Run: headless pygame with SDL's dummy video driver; simulated clock (each Clock.tick advances the game by its frame time, no real sleeping); random seed 0; keys injected as events and as key.get_pressed() state; no mouse input; restart key R tapped at the start of phases 3 and 4.
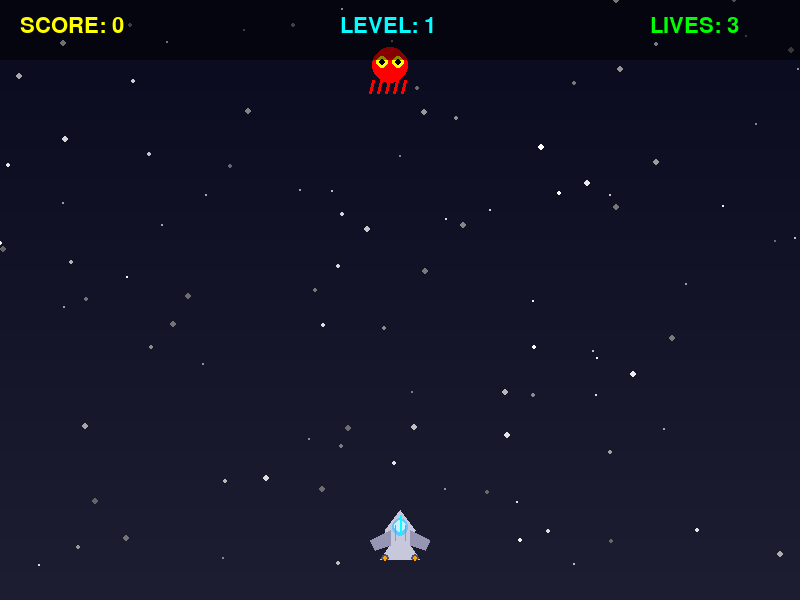
Frame 1 of 4 · flips 1–60 · no input
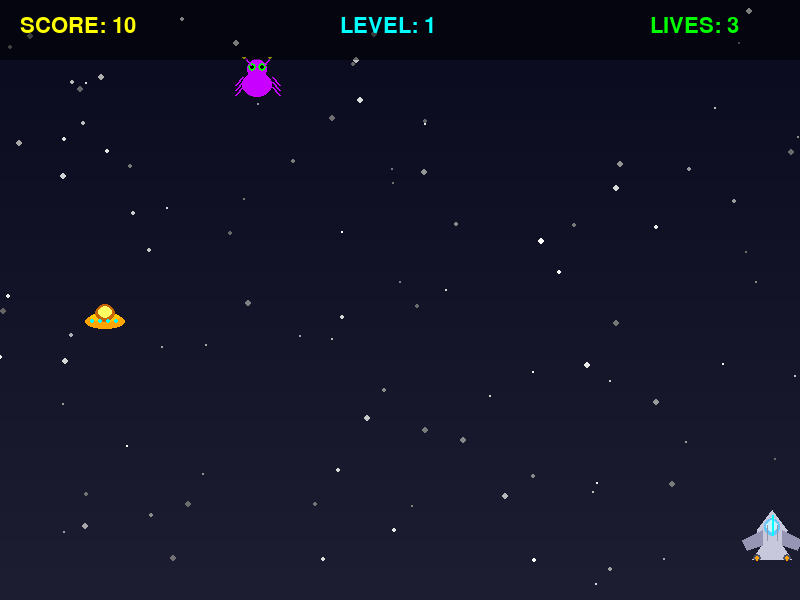
Frame 2 of 4 · flips 61–180 · tapped SPACE, RETURN · held RIGHT (→), D
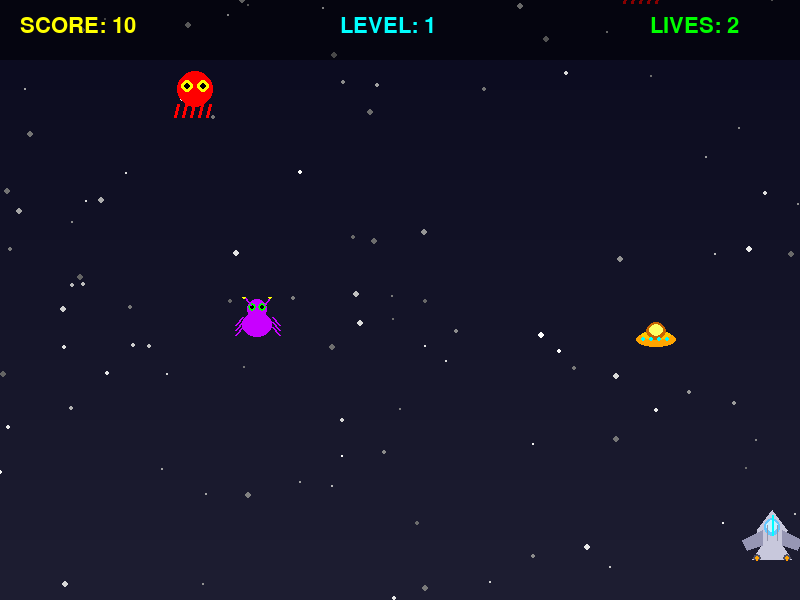
Frame 3 of 4 · flips 181–300 · tapped R · held DOWN (↓), S
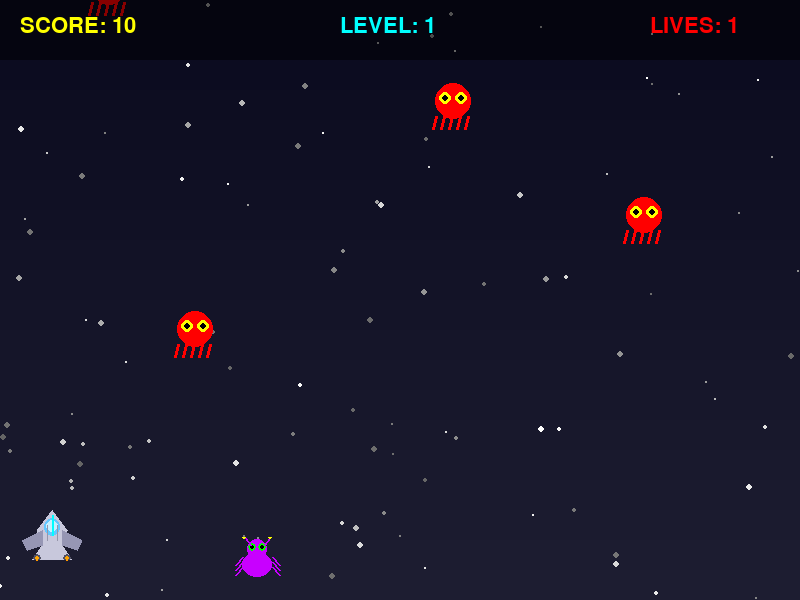
Frame 4 of 4 · flips 301–420 · tapped R · held LEFT (←), A, UP (↑), W

The pygame program that drew these frames:

import pygame
import random
import sys
import math
import os
DEFAULT_SCREEN_WIDTH = 800
DEFAULT_SCREEN_HEIGHT = 600
SCREEN_WIDTH = DEFAULT_SCREEN_WIDTH
SCREEN_HEIGHT = DEFAULT_SCREEN_HEIGHT
PLAYER_SPEED = 6
BULLET_SPEED = 10
ALIEN_SPAWN_RATE = 60
POWERUP_SPEED = 3
WHITE = (255, 255, 255)
BLACK = (0, 0, 0)
RED = (255, 0, 0)
GREEN = (0, 255, 0)
BLUE = (0, 150, 255)
YELLOW = (255, 255, 0)
ORANGE = (255, 165, 0)
PURPLE = (200, 0, 255)
CYAN = (0, 255, 255)
DARK_BLUE = (10, 10, 50)
def parse_window_size(raw_value):
    if not raw_value:
        return None

    cleaned_value = raw_value.strip().lower().replace(' ', '')
    separator = 'x' if 'x' in cleaned_value else ','
    parts = cleaned_value.split(separator)
    if len(parts) != 2:
        return None

    try:
        width = max(320, int(parts[0]))
        height = max(240, int(parts[1]))
        return (width, height)
    except ValueError:
        return None

embedded_mode = os.environ.get('ARCADE_EMBEDDED') == '1'
window_size = parse_window_size(os.environ.get('ARCADE_WINDOW_SIZE'))
window_pos = os.environ.get('ARCADE_WINDOW_POS')

if window_size:
    SCREEN_WIDTH, SCREEN_HEIGHT = window_size

if window_pos:
    os.environ['SDL_VIDEO_WINDOW_POS'] = window_pos
pygame.init()
try:
    pygame.font.init()
except:
    pass
pygame.joystick.init()
joystick = pygame.joystick.Joystick(0) if pygame.joystick.get_count() > 0 else None
if joystick:
    joystick.init()

display_flags = pygame.NOFRAME | pygame.SCALED
if not embedded_mode:
    display_flags |= pygame.FULLSCREEN
screen = pygame.display.set_mode((SCREEN_WIDTH, SCREEN_HEIGHT), display_flags)
pygame.display.set_caption("Space Battle - Alien Invasion")
clock = pygame.time.Clock()
def get_font(size):
    """Get font with fallback for Python 3.14 compatibility"""
    system_fonts = ['arial', 'helvetica', 'courier', 'times', 'verdana', 'dejavusans']
    
    for font_name in system_fonts:
        try:
            return pygame.font.SysFont(font_name, size)
        except:
            continue
    try:
        default_font = pygame.font.get_default_font()
        if default_font:
            return pygame.font.SysFont(default_font, size)
    except:
        pass
    try:
        return pygame.font.Font(None, size)
    except:
        return None
class Star:
    def __init__(self):
        self.x = random.randint(0, SCREEN_WIDTH)
        self.y = random.randint(0, SCREEN_HEIGHT)
        self.speed = random.uniform(0.5, 2)
        self.brightness = random.randint(100, 255)
        self.size = random.randint(1, 3)
    
    def update(self):
        self.y += self.speed
        if self.y > SCREEN_HEIGHT:
            self.y = 0
            self.x = random.randint(0, SCREEN_WIDTH)
    
    def draw(self, surface):
        color = (self.brightness, self.brightness, self.brightness)
        pygame.draw.circle(surface, color, (int(self.x), int(self.y)), self.size)
class Particle:
    def __init__(self, x, y, color):
        self.x = x
        self.y = y
        self.color = color
        self.vx = random.uniform(-4, 4)
        self.vy = random.uniform(-4, 4)
        self.lifetime = 40
        self.size = random.randint(2, 6)

    def update(self):
        self.x += self.vx
        self.y += self.vy
        self.vy += 0.2
        self.lifetime -= 1
        self.size = max(1, self.size - 0.1)

    def draw(self, surface):
        if self.lifetime > 0:
            alpha = int(255 * (self.lifetime / 40))
            pygame.draw.circle(surface, self.color, (int(self.x), int(self.y)), int(self.size))
class ParticleSystem:
    def __init__(self):
        self.particles = []

    def emit(self, x, y, color, count=15):
        for _ in range(count):
            self.particles.append(Particle(x, y, color))

    def update(self):
        self.particles = [p for p in self.particles if p.lifetime > 0]
        for particle in self.particles:
            particle.update()

    def draw(self, surface):
        for particle in self.particles:
            particle.draw(surface)
class Player:
    def __init__(self):
        self.width = 60
        self.height = 50
        self.image = self.create_spaceship()
        self.rect = self.image.get_rect(midbottom=(SCREEN_WIDTH / 2, SCREEN_HEIGHT - 40))
        self.speed = PLAYER_SPEED
        self.bullets = []
        self.shoot_delay = 0
        self.max_shoot_delay = 10
        self.powerup_active = False
        self.powerup_timer = 0
        self.shield_active = False
        self.shield_timer = 0
        self.engine_glow = 0

    def create_spaceship(self):
        surface = pygame.Surface((self.width, self.height), pygame.SRCALPHA)
        body_color = (200, 200, 220)
        pygame.draw.polygon(surface, body_color, [
            (30, 0),
            (15, 20),
            (20, 35),
            (10, 50),
            (50, 50),
            (40, 35),
            (45, 20),
        ])
        pygame.draw.ellipse(surface, (100, 200, 255), (22, 8, 16, 18))
        pygame.draw.ellipse(surface, (200, 240, 255), (24, 10, 12, 12))
        wing_color = (150, 150, 180)
        pygame.draw.polygon(surface, wing_color, [(20, 20), (0, 30), (5, 40), (20, 35)])
        pygame.draw.polygon(surface, wing_color, [(40, 20), (60, 30), (55, 40), (40, 35)])
        pygame.draw.line(surface, CYAN, (30, 5), (30, 25), 2)
        pygame.draw.circle(surface, (80, 80, 100), (15, 48), 4)
        pygame.draw.circle(surface, (80, 80, 100), (45, 48), 4)
        pygame.draw.circle(surface, ORANGE, (15, 48), 2)
        pygame.draw.circle(surface, ORANGE, (45, 48), 2)
        pygame.draw.line(surface, (150, 150, 170), (25, 15), (25, 30), 1)
        pygame.draw.line(surface, (150, 150, 170), (35, 15), (35, 30), 1)
        
        return surface

    def move(self, direction):
        if direction == "left" and self.rect.left > 0:
            self.rect.x -= self.speed
        elif direction == "right" and self.rect.right < SCREEN_WIDTH:
            self.rect.x += self.speed

    def shoot(self):
        if self.shoot_delay <= 0:
            if self.powerup_active:
                self.bullets.append(Bullet(self.rect.centerx, self.rect.top, 0))
                self.bullets.append(Bullet(self.rect.centerx - 20, self.rect.top + 10, -1))
                self.bullets.append(Bullet(self.rect.centerx + 20, self.rect.top + 10, 1))
            else:
                bullet = Bullet(self.rect.centerx, self.rect.top, 0)
                self.bullets.append(bullet)
            self.shoot_delay = self.max_shoot_delay

    def update_bullets(self):
        if self.shoot_delay > 0:
            self.shoot_delay -= 1
        
        for bullet in self.bullets[:]:
            bullet.move()
            if bullet.rect.bottom < 0:
                self.bullets.remove(bullet)

    def update_powerups(self):
        if self.powerup_active:
            self.powerup_timer -= 1
            if self.powerup_timer <= 0:
                self.powerup_active = False
        
        if self.shield_active:
            self.shield_timer -= 1
            if self.shield_timer <= 0:
                self.shield_active = False

    def activate_powerup(self, powerup_type):
        if powerup_type == "triple":
            self.powerup_active = True
            self.powerup_timer = 400
        elif powerup_type == "shield":
            self.shield_active = True
            self.shield_timer = 400

    def draw(self, surface):
        self.engine_glow = (self.engine_glow + 1) % 20
        glow_size = 3 + self.engine_glow // 5
        engine_color = (255, int(150 + self.engine_glow * 5), 0)
        pygame.draw.circle(surface, engine_color, 
                         (self.rect.left + 15, self.rect.bottom - 2), glow_size)
        pygame.draw.circle(surface, engine_color, 
                         (self.rect.right - 15, self.rect.bottom - 2), glow_size)
        surface.blit(self.image, self.rect)
        if self.shield_active:
            time = pygame.time.get_ticks()
            alpha = int(100 + 50 * math.sin(time / 100))
            shield_surface = pygame.Surface((self.width + 30, self.height + 30), pygame.SRCALPHA)
            center_x = self.width // 2 + 15
            center_y = self.height // 2 + 15
            radius = 38
            angle_offset = time / 500
            points = []
            for i in range(6):
                angle = math.pi / 3 * i + angle_offset
                x = center_x + radius * math.cos(angle)
                y = center_y + radius * math.sin(angle)
                points.append((x, y))
            
            pygame.draw.polygon(shield_surface, (*CYAN, alpha), points, 3)
            pygame.draw.polygon(shield_surface, (*BLUE, alpha // 2), points, 1)
            
            surface.blit(shield_surface, (self.rect.x - 15, self.rect.y - 15))
class Bullet:
    def __init__(self, x, y, angle=0):
        self.width = 4
        self.height = 18
        self.image = pygame.Surface((self.width, self.height), pygame.SRCALPHA)
        pygame.draw.rect(self.image, CYAN, (0, 0, 4, 18))
        pygame.draw.rect(self.image, WHITE, (1, 0, 2, 6))
        
        self.rect = self.image.get_rect(center=(x, y))
        self.speed = BULLET_SPEED
        self.angle = angle

    def move(self):
        self.rect.y -= self.speed
        self.rect.x += self.angle * 2
class Alien:
    def __init__(self, x, alien_type=0):
        self.type = alien_type
        self.width = 50
        self.height = 50
        self.image = self.create_alien()
        self.rect = self.image.get_rect(center=(x, -50))
        if alien_type == 0:
            self.speed_y = random.uniform(1.5, 2.5)
            self.speed_x = 0
            self.points = 10
        elif alien_type == 1:
            self.speed_y = random.uniform(2, 3)
            self.speed_x = random.choice([-1, 1]) * random.uniform(0.5, 1.5)
            self.points = 20
        else:
            self.speed_y = random.uniform(2.5, 3.5)
            self.speed_x = math.sin(pygame.time.get_ticks() / 1000) * 2
            self.points = 30
        
        self.shoot_cooldown = random.randint(60, 180)
        self.wobble = random.uniform(0, math.pi * 2)

    def create_alien(self):
        surface = pygame.Surface((self.width, self.height), pygame.SRCALPHA)
        
        if self.type == 0:
            color = RED
            pygame.draw.circle(surface, color, (25, 20), 18)
            pygame.draw.circle(surface, (255, 255, 0), (17, 17), 6)
            pygame.draw.circle(surface, (255, 255, 0), (33, 17), 6)
            pygame.draw.circle(surface, BLACK, (17, 17), 3)
            pygame.draw.circle(surface, BLACK, (33, 17), 3)
            for i in range(5):
                x = 8 + i * 8
                pygame.draw.line(surface, color, (x, 35), (x - 3, 48), 3)
            
        elif self.type == 1:
            color = PURPLE
            pygame.draw.ellipse(surface, color, (10, 15, 30, 25))
            pygame.draw.circle(surface, color, (25, 12), 10)
            pygame.draw.circle(surface, (0, 255, 0), (20, 10), 4)
            pygame.draw.circle(surface, (0, 255, 0), (30, 10), 4)
            pygame.draw.circle(surface, BLACK, (20, 10), 2)
            pygame.draw.circle(surface, BLACK, (30, 10), 2)
            pygame.draw.line(surface, color, (18, 8), (12, 0), 2)
            pygame.draw.line(surface, color, (32, 8), (38, 0), 2)
            pygame.draw.circle(surface, (255, 255, 0), (12, 0), 2)
            pygame.draw.circle(surface, (255, 255, 0), (38, 0), 2)
            for i in range(3):
                y = 20 + i * 5
                pygame.draw.line(surface, color, (10, y), (3, y + 8), 2)
                pygame.draw.line(surface, color, (40, y), (47, y + 8), 2)
                
        else:
            color = ORANGE
            pygame.draw.ellipse(surface, color, (5, 20, 40, 15))
            pygame.draw.ellipse(surface, (255, 200, 0), (10, 18, 30, 10))
            pygame.draw.ellipse(surface, (200, 100, 0), (15, 10, 20, 18))
            pygame.draw.ellipse(surface, (255, 255, 100), (18, 12, 14, 12))
            for i in range(4):
                x = 12 + i * 8
                pygame.draw.circle(surface, CYAN, (x, 27), 2)
        
        return surface

    def move(self):
        self.rect.y += self.speed_y
        if self.type >= 1:
            self.wobble += 0.05
            self.rect.x += math.sin(self.wobble) * 1.5
        else:
            self.rect.x += self.speed_x
        if self.rect.left < 0:
            self.rect.left = 0
            self.speed_x *= -1
        elif self.rect.right > SCREEN_WIDTH:
            self.rect.right = SCREEN_WIDTH
            self.speed_x *= -1

    def can_shoot(self):
        self.shoot_cooldown -= 1
        if self.shoot_cooldown <= 0:
            self.shoot_cooldown = random.randint(80, 200)
            return True
        return False
class AlienBullet:
    def __init__(self, x, y):
        self.width = 6
        self.height = 16
        self.image = pygame.Surface((self.width, self.height), pygame.SRCALPHA)
        pygame.draw.ellipse(self.image, RED, (0, 0, 6, 16))
        pygame.draw.ellipse(self.image, ORANGE, (1, 2, 4, 12))
        pygame.draw.ellipse(self.image, YELLOW, (2, 4, 2, 8))
        
        self.rect = self.image.get_rect(center=(x, y))
        self.speed = 4

    def move(self):
        self.rect.y += self.speed
class PowerUp:
    def __init__(self, x, y, powerup_type):
        self.type = powerup_type
        self.size = 25
        self.image = pygame.Surface((self.size, self.size), pygame.SRCALPHA)
        self.create_image()
        self.rect = self.image.get_rect(center=(x, y))
        self.speed = POWERUP_SPEED
        self.wobble = 0

    def create_image(self):
        if self.type == "triple":
            pygame.draw.circle(self.image, ORANGE, (12, 12), 12)
            pygame.draw.circle(self.image, YELLOW, (12, 12), 10)
            font = get_font(20)
            if font:
                text = font.render("3X", True, BLACK)
            else:
                text = None
            if text:
                self.image.blit(text, (4, 6))
            
        elif self.type == "shield":
            pygame.draw.circle(self.image, CYAN, (12, 12), 12)
            pygame.draw.circle(self.image, BLUE, (12, 12), 10)
            points = []
            for i in range(6):
                angle = math.pi / 3 * i
                x = 12 + 7 * math.cos(angle)
                y = 12 + 7 * math.sin(angle)
                points.append((x, y))
            pygame.draw.polygon(self.image, WHITE, points, 2)

    def move(self):
        self.rect.y += self.speed
        self.wobble += 0.1
        self.rect.x += math.sin(self.wobble) * 0.5
class SpaceBattle:
    def __init__(self):
        self.player = Player()
        self.aliens = []
        self.alien_bullets = []
        self.powerups = []
        self.stars = [Star() for _ in range(100)]
        self.score = 0
        self.lives = 3
        self.level = 1
        self.particles = ParticleSystem()
        self.game_state = "playing"
        self.spawn_timer = 0
        self.aliens_killed = 0
        self.spawn_rate = ALIEN_SPAWN_RATE

    def spawn_alien(self):
        self.spawn_timer -= 1
        if self.spawn_timer <= 0:
            x = random.randint(50, SCREEN_WIDTH - 50)
            rand = random.random()
            if rand < 0.6:
                alien_type = 0
            elif rand < 0.85:
                alien_type = 1
            else:
                alien_type = 2
            
            self.aliens.append(Alien(x, alien_type))
            self.spawn_rate = max(20, ALIEN_SPAWN_RATE - self.level * 3)
            self.spawn_timer = self.spawn_rate

    def move_aliens(self):
        for alien in self.aliens[:]:
            alien.move()
            if alien.rect.top > SCREEN_HEIGHT:
                self.aliens.remove(alien)
                self.lives -= 1
                if self.lives <= 0:
                    self.game_state = "game_over"

    def alien_shoot(self):
        for alien in self.aliens:
            if alien.can_shoot() and random.random() < 0.02:
                bullet = AlienBullet(alien.rect.centerx, alien.rect.bottom)
                self.alien_bullets.append(bullet)

    def update_alien_bullets(self):
        for bullet in self.alien_bullets[:]:
            bullet.move()
            if bullet.rect.top > SCREEN_HEIGHT:
                self.alien_bullets.remove(bullet)
            elif bullet.rect.colliderect(self.player.rect):
                self.alien_bullets.remove(bullet)
                if not self.player.shield_active:
                    self.lives -= 1
                    self.particles.emit(self.player.rect.centerx, self.player.rect.centery, RED, 25)
                    if self.lives <= 0:
                        self.game_state = "game_over"
                else:
                    self.particles.emit(bullet.rect.centerx, bullet.rect.centery, CYAN, 12)

    def check_collisions(self):
        for bullet in self.player.bullets[:]:
            for alien in self.aliens[:]:
                if bullet.rect.colliderect(alien.rect):
                    if bullet in self.player.bullets:
                        self.player.bullets.remove(bullet)
                    self.aliens.remove(alien)
                    self.score += alien.points
                    self.aliens_killed += 1
                    if alien.type == 0:
                        self.particles.emit(alien.rect.centerx, alien.rect.centery, RED, 20)
                    elif alien.type == 1:
                        self.particles.emit(alien.rect.centerx, alien.rect.centery, PURPLE, 20)
                    else:
                        self.particles.emit(alien.rect.centerx, alien.rect.centery, ORANGE, 25)
                    if self.aliens_killed % 20 == 0:
                        self.level += 1
                    if random.random() < 0.15:
                        powerup_type = random.choice(["triple", "shield"])
                        self.powerups.append(PowerUp(alien.rect.centerx, alien.rect.centery, powerup_type))
                    break

    def update_powerups(self):
        for powerup in self.powerups[:]:
            powerup.move()
            if powerup.rect.top > SCREEN_HEIGHT:
                self.powerups.remove(powerup)
            elif powerup.rect.colliderect(self.player.rect):
                self.player.activate_powerup(powerup.type)
                self.powerups.remove(powerup)
                self.particles.emit(powerup.rect.centerx, powerup.rect.centery, 
                                  ORANGE if powerup.type == "triple" else CYAN, 20)

    def update_stars(self):
        for star in self.stars:
            star.update()

    def draw(self):
        for y in range(SCREEN_HEIGHT):
            color_value = int(10 + (y / SCREEN_HEIGHT) * 20)
            pygame.draw.line(screen, (color_value, color_value, color_value + 20), 
                           (0, y), (SCREEN_WIDTH, y))
        for star in self.stars:
            star.draw(screen)
        self.particles.draw(screen)
        self.player.draw(screen)
        
        for bullet in self.player.bullets:
            screen.blit(bullet.image, bullet.rect)
        
        for bullet in self.alien_bullets:
            screen.blit(bullet.image, bullet.rect)
        
        for alien in self.aliens:
            screen.blit(alien.image, alien.rect)
        
        for powerup in self.powerups:
            screen.blit(powerup.image, powerup.rect)
        font = get_font(32)
        font_small = get_font(24)
        if font is None or font_small is None:
            return
        panel = pygame.Surface((SCREEN_WIDTH, 60), pygame.SRCALPHA)
        panel.fill((0, 0, 0, 120))
        screen.blit(panel, (0, 0))
        score_text = font.render(f"SCORE: {self.score}", True, YELLOW)
        lives_text = font.render(f"LIVES: {self.lives}", True, GREEN if self.lives > 1 else RED)
        level_text = font.render(f"LEVEL: {self.level}", True, CYAN)
        
        screen.blit(score_text, (20, 15))
        screen.blit(level_text, (SCREEN_WIDTH // 2 - 60, 15))
        screen.blit(lives_text, (SCREEN_WIDTH - 150, 15))
        if self.player.powerup_active:
            time_left = self.player.powerup_timer // 60
            powerup_text = font_small.render(f"TRIPLE SHOT: {time_left}s", True, ORANGE)
            screen.blit(powerup_text, (20, 65))
        
        if self.player.shield_active:
            time_left = self.player.shield_timer // 60
            shield_text = font_small.render(f"SHIELD: {time_left}s", True, CYAN)
            screen.blit(shield_text, (20, 90 if self.player.powerup_active else 65))
        if self.game_state == "game_over":
            self.draw_game_over()

    def draw_game_over(self):
        overlay = pygame.Surface((SCREEN_WIDTH, SCREEN_HEIGHT), pygame.SRCALPHA)
        overlay.fill((0, 0, 0, 200))
        screen.blit(overlay, (0, 0))
        
        font_huge = get_font(90)
        font_large = get_font(48)
        font_medium = get_font(36)
        
        if not (font_huge and font_large and font_medium):
            return
        
        game_over_text = font_huge.render("GAME OVER", True, RED)
        score_text = font_large.render(f"Final Score: {self.score}", True, YELLOW)
        level_text = font_medium.render(f"Level Reached: {self.level}", True, CYAN)
        kills_text = font_medium.render(f"Aliens Destroyed: {self.aliens_killed}", True, GREEN)
        restart_text = font_large.render("Press R to Restart", True, WHITE)
        
        screen.blit(game_over_text, (SCREEN_WIDTH // 2 - 230, SCREEN_HEIGHT // 2 - 120))
        screen.blit(score_text, (SCREEN_WIDTH // 2 - 160, SCREEN_HEIGHT // 2 - 20))
        screen.blit(level_text, (SCREEN_WIDTH // 2 - 130, SCREEN_HEIGHT // 2 + 30))
        screen.blit(kills_text, (SCREEN_WIDTH // 2 - 150, SCREEN_HEIGHT // 2 + 70))
        screen.blit(restart_text, (SCREEN_WIDTH // 2 - 180, SCREEN_HEIGHT // 2 + 130))

    def reset_game(self):
        self.player = Player()
        self.aliens = []
        self.alien_bullets = []
        self.powerups = []
        self.score = 0
        self.lives = 3
        self.level = 1
        self.game_state = "playing"
        self.spawn_timer = 0
        self.aliens_killed = 0

    def run(self):
        running = True
        while running:
            for event in pygame.event.get():
                if event.type == pygame.QUIT:
                    pygame.quit()
                    sys.exit()
                elif event.type == pygame.KEYDOWN:
                    if event.key in (pygame.K_SPACE, pygame.K_a) and self.game_state == "playing":
                        self.player.shoot()
                    elif event.key == pygame.K_r and self.game_state == "game_over":
                        self.reset_game()

            if self.game_state == "playing":
                keys = pygame.key.get_pressed()
                if keys[pygame.K_LEFT] or keys[pygame.K_a]:
                    self.player.move("left")
                if keys[pygame.K_RIGHT] or keys[pygame.K_d]:
                    self.player.move("right")
                if joystick:
                    axis_x = joystick.get_axis(0)
                    if axis_x < -0.35:
                        self.player.move("left")
                    elif axis_x > 0.35:
                        self.player.move("right")
                    if joystick.get_button(0):  # A / bottom face button
                        self.player.shoot()
                self.spawn_alien()
                self.player.update_bullets()
                self.player.update_powerups()
                self.move_aliens()
                self.alien_shoot()
                self.update_alien_bullets()
                self.check_collisions()
                self.update_powerups()
                self.particles.update()
                self.update_stars()
            self.draw()
            pygame.display.flip()
            clock.tick(60)

if __name__ == "__main__":
    game = SpaceBattle()
    game.run()
